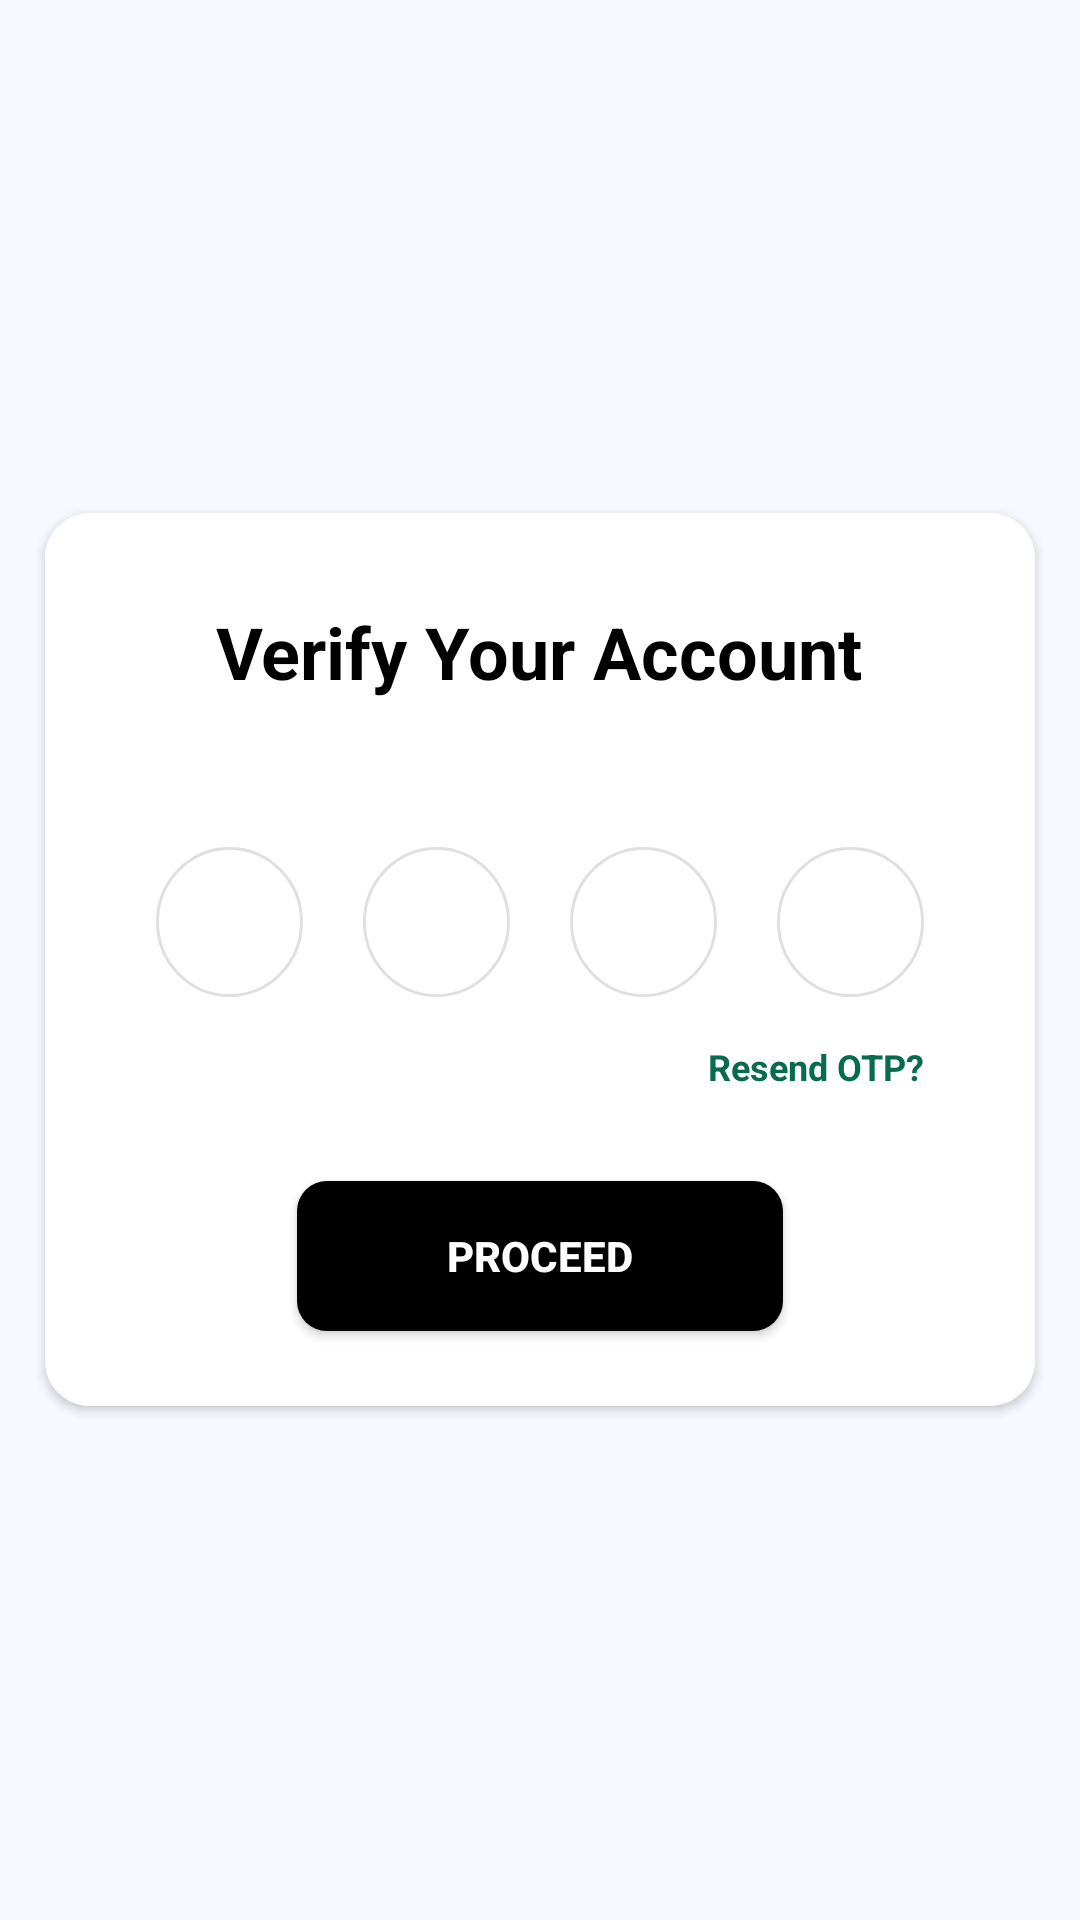

This screen was rendered from an Android layout file. Write that file and the resources it references.
<!-- AndroidManifest.xml: application theme AppTheme -->
<!-- res/layout/activity_otp_verification.xml -->
<?xml version="1.0" encoding="utf-8"?>
<layout xmlns:android="http://schemas.android.com/apk/res/android"
    xmlns:app="http://schemas.android.com/apk/res-auto"
    xmlns:tools="http://schemas.android.com/tools">

    <androidx.constraintlayout.widget.ConstraintLayout
        android:layout_width="match_parent"
        android:layout_height="match_parent"
        tools:context=".ui.activity.signUp.SignUpMiniActivity"
        android:background="@color/background_color">

        <LinearLayout
            android:layout_width="0dp"
            android:layout_height="0dp"
            android:orientation="vertical"
            app:layout_constraintBottom_toBottomOf="parent"
            app:layout_constraintEnd_toEndOf="parent"
            app:layout_constraintStart_toStartOf="parent"
            android:gravity="center"
            app:layout_constraintTop_toTopOf="parent">

            <androidx.cardview.widget.CardView
                android:layout_width="match_parent"
                android:layout_height="wrap_content"
                android:layout_marginLeft="@dimen/dp_15"
                android:layout_marginRight="@dimen/dp_15"
                app:cardCornerRadius="@dimen/dp_15">

                <LinearLayout
                    android:layout_width="match_parent"
                    android:layout_height="wrap_content"
                    android:gravity="center_horizontal"
                    android:paddingLeft="@dimen/sp_12"
                    android:paddingRight="@dimen/sp_12"
                    android:paddingTop="@dimen/dp_25"
                    android:paddingBottom="@dimen/dp_20"
                    android:background="@color/white"
                    android:orientation="vertical">

                    <TextView
                        android:layout_width="wrap_content"
                        android:layout_height="wrap_content"
                        android:text="Verify Your Account"
                        android:textSize="@dimen/dp_24"
                        android:textStyle="bold"
                        android:padding="@dimen/dp_5"
                        android:textColor="@color/black"/>


                    <TextView
                        android:id="@+id/tvForgotType"
                        android:layout_width="wrap_content"
                        android:layout_height="wrap_content"
                        android:layout_marginTop="@dimen/dp_5"
                        android:textSize="@dimen/sp_14"
                        android:text=""/>

                    <LinearLayout
                        android:layout_width="match_parent"
                        android:layout_height="@dimen/dp_50"
                        android:layout_marginLeft="@dimen/dp_15"
                        android:layout_marginRight="@dimen/dp_15"
                        android:layout_marginTop="@dimen/dp_20"

                        android:orientation="horizontal">

                        <EditText
                            android:id="@+id/etDigit1"
                            android:layout_width="match_parent"
                            android:layout_height="match_parent"
                            android:layout_marginLeft="@dimen/dp_10"
                            android:layout_marginRight="@dimen/dp_10"
                            android:layout_weight="1"
                            android:gravity="center"
                            android:background="@drawable/otp_round_corner"
                            android:imeOptions="actionNext"
                            android:inputType="number"
                            android:maxLength="1"
                            android:maxLines="1"
                            android:nextFocusLeft="@+id/etDigit1"
                            android:nextFocusRight="@+id/etDigit2"
                            android:textColor="@color/black" />



                        <EditText
                            android:id="@+id/etDigit2"
                            android:layout_width="match_parent"
                            android:layout_height="match_parent"
                            android:layout_marginLeft="@dimen/dp_10"
                            android:layout_marginRight="@dimen/dp_10"
                            android:layout_weight="1"
                            android:gravity="center"
                            android:background="@drawable/otp_round_corner"                            android:imeOptions="actionNext"
                            android:inputType="number"
                            android:maxLength="1"
                            android:maxLines="1"
                            android:nextFocusLeft="@+id/etDigit1"
                            android:nextFocusRight="@+id/etDigit3"
                            android:textColor="@color/black" />



                        <EditText
                            android:id="@+id/etDigit3"
                            android:layout_width="match_parent"
                            android:layout_height="match_parent"
                            android:layout_marginLeft="@dimen/dp_10"
                            android:layout_marginRight="@dimen/dp_10"
                            android:layout_weight="1"
                            android:gravity="center"
                            android:background="@drawable/otp_round_corner"                            android:imeOptions="actionNext"
                            android:inputType="number"
                            android:maxLength="1"
                            android:maxLines="1"
                            android:nextFocusLeft="@+id/etDigit2"
                            android:nextFocusRight="@+id/etDigit4"
                            android:textColor="@color/black" />


                        <EditText
                            android:id="@+id/etDigit4"
                            android:layout_width="match_parent"
                            android:layout_height="match_parent"
                            android:layout_marginLeft="@dimen/dp_10"
                            android:layout_marginRight="@dimen/dp_10"
                            android:layout_weight="1"
                            android:gravity="center"
                            android:background="@drawable/otp_round_corner"                            android:imeOptions="actionNext"
                            android:inputType="number"
                            android:maxLength="1"
                            android:maxLines="1"
                            android:nextFocusLeft="@+id/etDigit3"
                            android:nextFocusRight="@+id/etDigit4"
                            android:textColor="@color/black" />




                    </LinearLayout>

                    <TextView
                        android:id="@+id/tvIncorrectOtp"
                        android:layout_width="wrap_content"
                        android:layout_height="wrap_content"
                        android:text="Incorrect OTP"
                        android:textColor="@color/red"
                        android:visibility="gone"/>

                    <RelativeLayout
                        android:layout_width="match_parent"
                        android:layout_height="wrap_content"
                        android:layout_marginRight="@dimen/dp_10"
                        android:layout_marginTop="@dimen/dp_15">

                        <TextView
                            android:id="@+id/tvResendOTP"
                            android:layout_width="wrap_content"
                            android:layout_height="wrap_content"
                            android:text="Resend OTP?"
                            android:layout_marginRight="10dp"
                            android:textSize="@dimen/sp_12"
                            android:textStyle="bold"
                            android:textColor="@color/colorPrimary"
                            android:layout_alignParentEnd="true"
                            android:layout_alignParentRight="true" />

                    </RelativeLayout>


                    <Button
                        android:id="@+id/btnProceed"
                        android:layout_width="wrap_content"
                        android:layout_height="@dimen/dp_50"
                        android:text="proceed"
                        android:textStyle="bold"
                        android:textColor="@color/white"
                        android:paddingLeft="@dimen/dp_50"
                        android:layout_marginTop="@dimen/dp_30"
                        android:paddingRight="@dimen/dp_50"
                        android:layout_marginBottom="@dimen/dp_5"
                        android:background="@drawable/btn_round_corner"/>


                </LinearLayout>

            </androidx.cardview.widget.CardView>

        </LinearLayout>

    </androidx.constraintlayout.widget.ConstraintLayout>

</layout>
<!-- resources referenced by this layout -->
<resources>
  <color name="background_color">#f6f9fe</color>
  <color name="black">#000000</color>
  <color name="colorPrimary">#076c4e</color>
  <color name="red">#ff0000</color>
  <color name="white">#FFFFFF</color>
  <dimen name="dp_10">10dp</dimen>
  <dimen name="dp_15">15dp</dimen>
  <dimen name="dp_20">20dp</dimen>
  <dimen name="dp_24">24dp</dimen>
  <dimen name="dp_25">25dp</dimen>
  <dimen name="dp_30">30dp</dimen>
  <dimen name="dp_5">5dp</dimen>
  <dimen name="dp_50">50dp</dimen>
  <dimen name="sp_12">12sp</dimen>
  <dimen name="sp_14">14sp</dimen>
  <!-- drawable btn_round_corner (drawable) -->
  <?xml version="1.0" encoding="utf-8"?>
  <shape xmlns:android="http://schemas.android.com/apk/res/android">
      <solid android:color="@color/black"/>
      <corners
          android:radius="@dimen/dp_10"/>
    
  </shape>
  <!-- drawable otp_round_corner (drawable) -->
  <?xml version="1.0" encoding="utf-8"?>
  <shape
      xmlns:android="http://schemas.android.com/apk/res/android"
      android:shape="oval">
  
      <solid
          android:color="@color/white"/>
  
      <stroke
          android:width="1dp"
          android:color="@color/grey_lite"/>
      <size
          android:width="@dimen/dp_40"
          android:height="@dimen/dp_40"/>
  </shape>
  <style name="AppTheme" parent="Theme.AppCompat.Light.NoActionBar">
          
          <item name="colorPrimary">@color/yellow</item>
          <item name="colorPrimaryDark">@color/black</item>
          <item name="colorAccent">@color/colorPrimary</item>
          <item name="colorControlNormal">@color/colorPrimary</item>
          <item name="windowNoTitle">true</item>
          <item name="windowActionBar">false</item>
          <item name="android:statusBarColor" tools:ignore="NewApi">@android:color/black</item>
          
      </style>
  <color name="grey_lite">#E0E0E0</color>
  <dimen name="dp_40">40dp</dimen>
  <color name="yellow">#ffff4d</color>
</resources>
